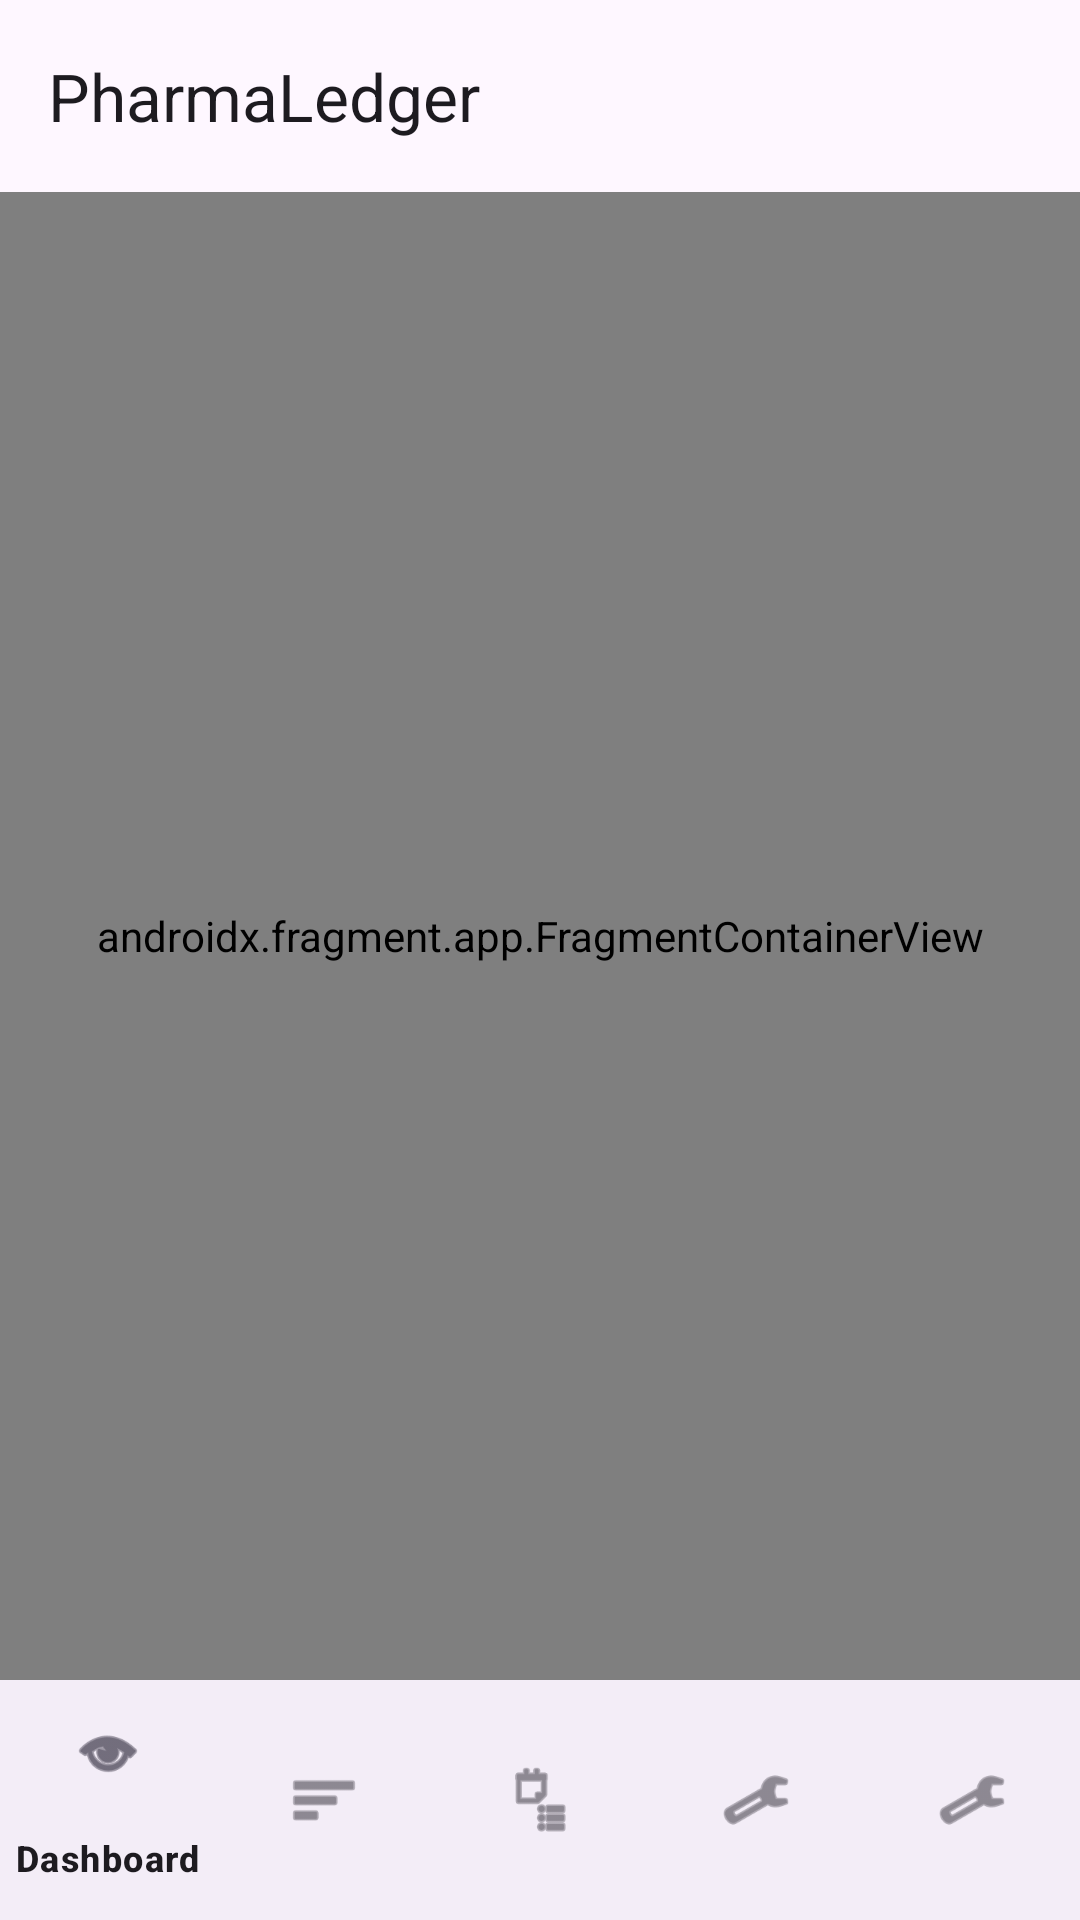

Reconstruct the res/layout file that produces this screen, plus the resources it refers to.
<!-- AndroidManifest.xml: activity theme Theme.PharmaLedger -->
<!-- res/layout/activity_main.xml -->
<?xml version="1.0" encoding="utf-8"?>
<androidx.constraintlayout.widget.ConstraintLayout xmlns:android="http://schemas.android.com/apk/res/android"
	xmlns:app="http://schemas.android.com/apk/res-auto"
	xmlns:tools="http://schemas.android.com/tools"
	android:layout_width="match_parent"
	android:layout_height="match_parent"
	tools:context=".ui.MainActivity">

	<com.google.android.material.appbar.MaterialToolbar
		android:id="@+id/toolbar"
		android:layout_width="0dp"
		android:layout_height="wrap_content"
		android:theme="@style/ThemeOverlay.Material3.ActionBar"
		app:layout_constraintTop_toTopOf="parent"
		app:layout_constraintStart_toStartOf="parent"
		app:layout_constraintEnd_toEndOf="parent"
		app:title="@string/app_name" />

	<androidx.fragment.app.FragmentContainerView
		android:id="@+id/nav_host_fragment"
		android:layout_width="0dp"
		android:layout_height="0dp"
		app:defaultNavHost="true"
		app:navGraph="@navigation/nav_graph"
		android:name="androidx.navigation.fragment.NavHostFragment"
		app:layout_constraintTop_toBottomOf="@+id/toolbar"
		app:layout_constraintBottom_toTopOf="@+id/bottom_nav"
		app:layout_constraintStart_toStartOf="parent"
		app:layout_constraintEnd_toEndOf="parent" />

	<com.google.android.material.bottomnavigation.BottomNavigationView
		android:id="@+id/bottom_nav"
		android:layout_width="0dp"
		android:layout_height="wrap_content"
		app:menu="@menu/menu_bottom_nav"
		app:layout_constraintBottom_toBottomOf="parent"
		app:layout_constraintStart_toStartOf="parent"
		app:layout_constraintEnd_toEndOf="parent" />

</androidx.constraintlayout.widget.ConstraintLayout>
<!-- resources referenced by this layout -->
<resources>
  <string name="app_name">PharmaLedger</string>
  <style name="Theme.PharmaLedger" parent="Theme.Material3.DayNight.NoActionBar">
  		<item name="colorPrimary">@color/md_theme_primary</item>
  		<item name="colorOnPrimary">@color/md_theme_onPrimary</item>
  		<item name="android:statusBarColor" tools:targetApi="l">@color/md_theme_primary</item>
  	</style>
  <color name="md_theme_primary">#006E1C</color>
  <color name="md_theme_onPrimary">#FFFFFF</color>
</resources>
